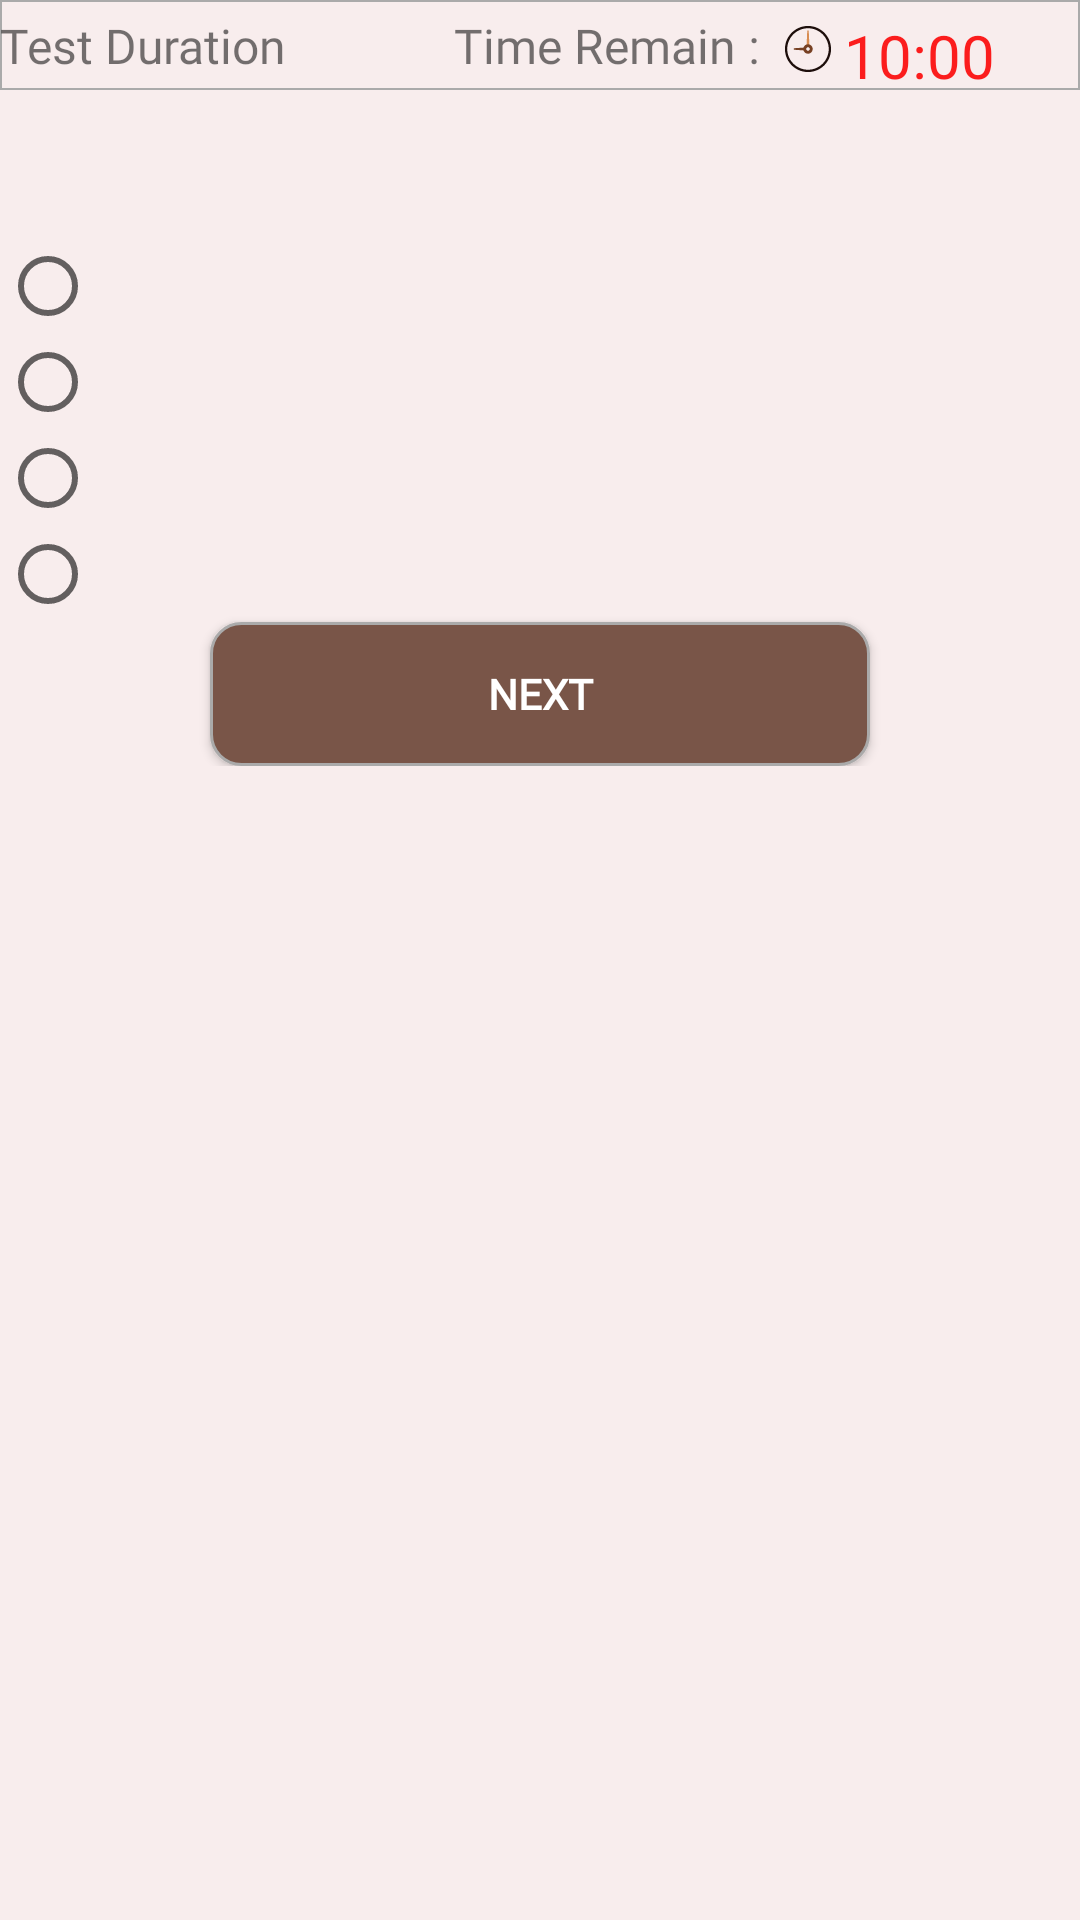

Layout XML and referenced resources for this Android screen:
<!-- AndroidManifest.xml: activity theme AppTheme1 -->
<!-- res/layout/activity_test.xml -->
<?xml version="1.0" encoding="utf-8"?>
<RelativeLayout xmlns:android="http://schemas.android.com/apk/res/android"
    xmlns:tools="http://schemas.android.com/tools"
    android:layout_width="wrap_content"
    android:layout_height="wrap_content"
    android:background="#F8EDED"
    android:weightSum="100"
    tools:context=".TestActivity">>
    <LinearLayout
        android:layout_height="30dp"
        android:layout_marginTop="0dp"
        android:layout_width="match_parent"
        android:orientation="horizontal"
        android:background="@drawable/box_text">
        <TextView
            android:id="@+id/duration"
            android:layout_height="wrap_content"
            android:layout_width="wrap_content"
            android:textSize="16dp"
            android:fontFamily="@font/font"
            android:layout_weight="1"
            android:text="Test Duration"/>
        <TextView
            android:layout_height="wrap_content"
            android:layout_width="wrap_content"
            android:layout_weight="1"
            android:textSize="16dp"
            android:fontFamily="@font/font"
            android:textAlignment="viewEnd"
            android:text="Time Remain : "
            android:drawableRight="@drawable/ic_index"
            android:gravity="end" />

        <TextView
            android:id="@+id/remain_time"
            android:layout_width="wrap_content"
            android:layout_height="wrap_content"
            android:layout_weight="1"
            android:layout_marginTop="5dp"
            android:textSize="20dp"
            android:fontFamily="@font/font"
            android:textColor="@color/red"
            android:text="10:00" />

    </LinearLayout>
    <LinearLayout
        android:layout_marginTop="55dp"
        android:id="@+id/linearLayout"
        android:layout_width="match_parent"
        android:layout_height="wrap_content"
        android:orientation="vertical"
        >

        <RelativeLayout
            android:layout_width="wrap_content"
            android:layout_height="wrap_content">

            <TextView
                android:id="@+id/question_no"
                android:layout_width="wrap_content"
                android:layout_height="wrap_content"
                android:paddingLeft="5dp"
                android:textColor="#3E81FD"
                android:fontFamily="@font/font"
                android:textSize="18sp" />

            <TextView
                android:id="@+id/question_text"
                android:layout_width="match_parent"
                android:layout_height="wrap_content"
                android:layout_alignParentTop="true"
                android:layout_marginLeft="13dp"
                android:layout_marginStart="13dp"
                android:fontFamily="@font/font"
                android:textColor="#3E81FD"

                android:layout_toEndOf="@+id/question_no"
                android:layout_toRightOf="@+id/question_no"
                android:textSize="18sp" />
        </RelativeLayout>

        <RadioGroup
            android:id="@+id/radioquestion"
            android:layout_width="wrap_content"
            android:layout_height="wrap_content"
            android:gravity="center">

            <RadioButton
                android:id="@+id/choice1"
                android:layout_width="match_parent"
                android:fontFamily="@font/font"
                android:textColor="#3E81FD"

                android:layout_height="wrap_content" />

            <RadioButton
                android:id="@+id/choice2"
                android:fontFamily="@font/font"
                android:layout_width="match_parent"
                android:textColor="#3E81FD"

                android:layout_height="wrap_content" />

            <RadioButton
                android:id="@+id/choice3"
                android:fontFamily="@font/font"
                android:layout_width="match_parent"
                android:textColor="#3E81FD"

                android:layout_height="wrap_content" />

            <RadioButton
                android:id="@+id/choice4"
                android:fontFamily="@font/font"
                android:layout_width="match_parent"
                android:textColor="#3E81FD"

                android:layout_height="wrap_content" />
        </RadioGroup>

        <Button
            android:id="@+id/next_btn"
            android:layout_width="match_parent"
            android:layout_marginRight="70dp"
            android:layout_marginLeft="70dp"
            android:fontFamily="@font/font"
            android:layout_height="wrap_content"
            android:textColor="#ffffff"
            android:textStyle="bold"
            android:layout_gravity="center"
            android:background="@drawable/round_button"
            android:text="@string/next1" />


    </LinearLayout>

    <RelativeLayout
        android:layout_width="match_parent"
        android:layout_height="wrap_content"

        >

        <RelativeLayout
            android:id="@+id/relativelayout1"
            android:layout_width="fill_parent"
            android:layout_height="wrap_content"
            android:layout_alignParentBottom="true"
            android:visibility="invisible"
            android:background="#fff">

        </RelativeLayout>




        <Button
            android:id="@+id/button13"
            android:layout_width="70dp"
            android:layout_height="30dp"
            android:layout_alignParentBottom="true"
            android:background="@drawable/eraser"
            android:visibility="invisible" />
    </RelativeLayout>


</RelativeLayout>
<!-- resources referenced by this layout -->
<resources>
  <color name="red">#fb1d1d</color>
  <!-- drawable box_text (drawable) -->
  <?xml version="1.0" encoding="utf-8"?>
  <shape xmlns:android="http://schemas.android.com/apk/res/android"
      android:padding="50dp"
      android:shape="rectangle">
      <stroke
          android:width="0.5dp"
          android:color="@android:color/darker_gray"
          />
  </shape>
  <!-- drawable ic_index (drawable) -->
  <vector android:height="24dp" android:viewportHeight="100"
      android:viewportWidth="100" android:width="24dp" xmlns:android="http://schemas.android.com/apk/res/android">
      <path android:fillColor="#1d0e0b"
          android:pathData="M50,21.2c15.88,0 28.8,12.92 28.8,28.8S65.88,78.8 50,78.8S21.2,65.88 21.2,50S34.12,21.2 50,21.2M50,18c-17.673,0 -32,14.327 -32,32s14.327,32 32,32s32,-14.327 32,-32S67.673,18 50,18L50,18z" android:strokeWidth="0"/>
      <path android:fillColor="#d88c51" android:pathData="M52.224,44.005c-0.198,-0.074 -0.332,-0.263 -0.342,-0.482L51.815,42l-0.745,-16.98C51.043,24.448 50.573,24 50,24s-1.042,0.448 -1.07,1.022L48.185,42l-0.066,1.521c-0.01,0.221 -0.145,0.41 -0.342,0.483c-0.06,0.022 -0.117,0.05 -0.176,0.074L47.6,45.2l4.8,0l0,-1.114C52.34,44.062 52.286,44.028 52.224,44.005z"/>
      <path android:fillColor="#774023" android:pathData="M56.401,48.69c-0.507,-2.595 -2.601,-4.65 -5.211,-5.113c-3.077,-0.545 -6.052,1.08 -7.227,3.953c-0.141,0.346 -0.451,0.574 -0.81,0.595l-12.119,0.776c-0.576,0.034 -1.028,0.514 -1.028,1.106c0,0.578 0.451,1.057 1.026,1.09l12.122,0.777c0.358,0.022 0.667,0.25 0.809,0.595c1.009,2.465 3.378,4.058 6.038,4.058c1.958,0 3.795,-0.867 5.041,-2.38C56.286,52.637 56.782,50.646 56.401,48.69zM50,52.448c-1.35,0 -2.448,-1.098 -2.448,-2.448s1.098,-2.448 2.448,-2.448s2.448,1.098 2.448,2.448S51.35,52.448 50,52.448z"/>
  </vector>
  <!-- drawable round_button (drawable) -->
  <?xml version="1.0" encoding="utf-8"?>
  <shape xmlns:android="http://schemas.android.com/apk/res/android"
      android:padding="16dp"
      android:shape="rectangle">
      <solid android:color="@color/colorPrimary"/>
      <stroke
          android:width="1dp"
          android:color="@android:color/darker_gray"
          />
      <corners android:radius="10dp" />
  </shape>
  <string name="next1">NEXT</string>
  <style name="AppTheme1" parent="Theme.AppCompat.Light.DarkActionBar">
          
          <item name="colorPrimary">@color/colorPrimary</item>
          <item name="colorPrimaryDark">@color/colorPrimaryDark</item>
          <item name="colorAccent">@color/colorAccent</item>
          <item name="android:colorBackground">@color/background_material_light</item>
      </style>
  <color name="colorPrimary">#795548</color>
  <color name="colorPrimaryDark">#5D4037</color>
  <color name="colorAccent">#FF4081</color>
  <color name="background_material_light">#fefefe</color>
</resources>
